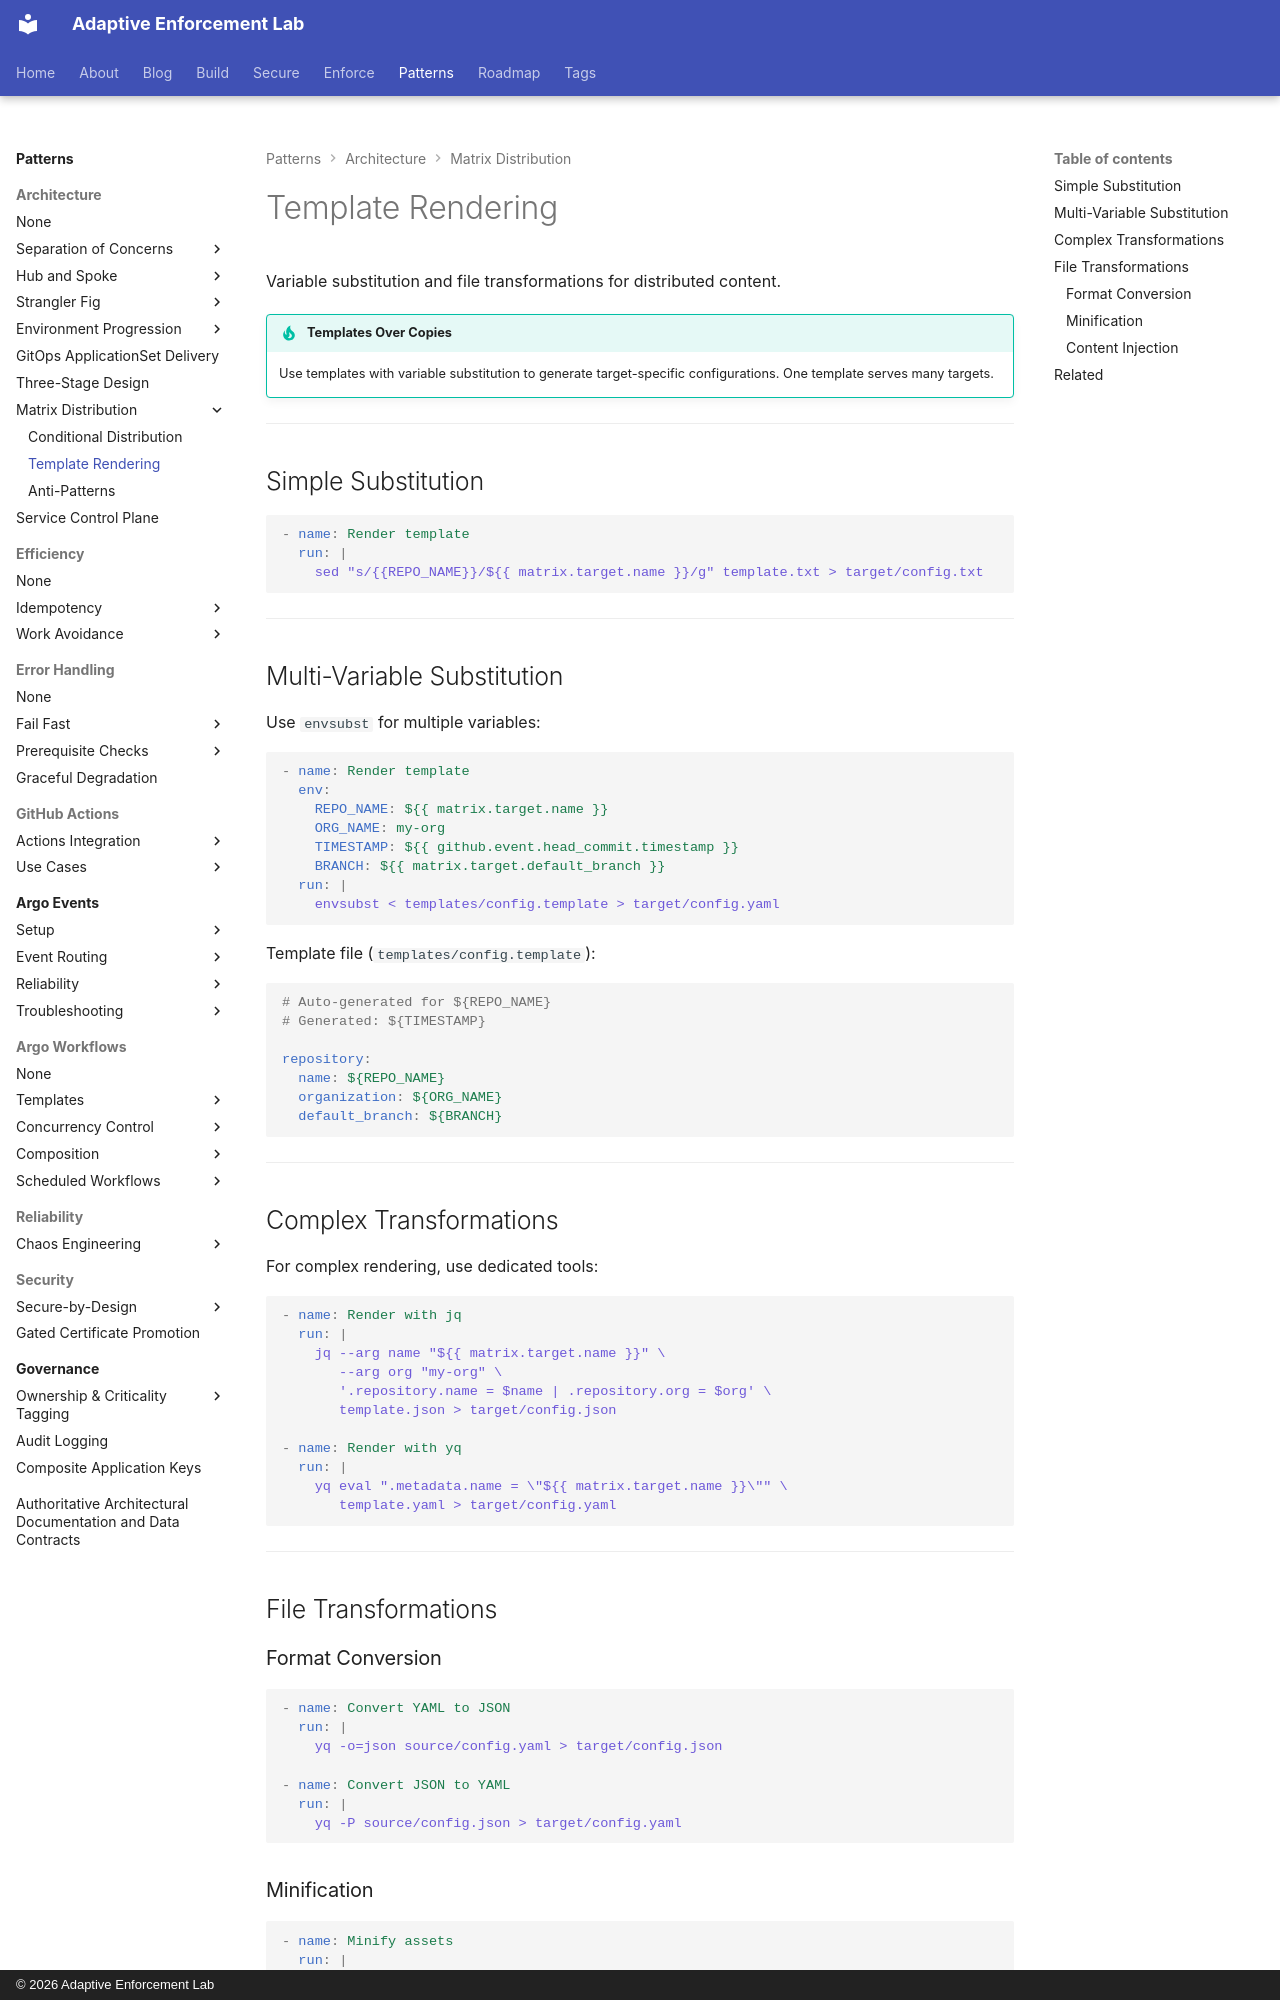

repository: adaptive-enforcement-lab/adaptive-enforcement-lab-com · page: patterns/architecture/matrix-distribution/template-rendering/index.html · generator: mkdocs · copyright: © 2026 Adaptive Enforcement Lab

---
title: Template Rendering
description: >-
  Variable substitution with envsubst, jq transformations, YAML templating, and file format conversions for distributed configuration across multiple targets.
provenance: human
---
# Template Rendering

Variable substitution and file transformations for distributed content.

!!! tip "Templates Over Copies"
    Use templates with variable substitution to generate target-specific configurations. One template serves many targets.

---

## Simple Substitution

```yaml
- name: Render template
  run: |
    sed "s/{{REPO_NAME}}/${{ matrix.target.name }}/g" template.txt > target/config.txt
```

---

## Multi-Variable Substitution

Use `envsubst` for multiple variables:

```yaml
- name: Render template
  env:
    REPO_NAME: ${{ matrix.target.name }}
    ORG_NAME: my-org
    TIMESTAMP: ${{ github.event.head_commit.timestamp }}
    BRANCH: ${{ matrix.target.default_branch }}
  run: |
    envsubst < templates/config.template > target/config.yaml
```

Template file (`templates/config.template`):

```yaml
# Auto-generated for ${REPO_NAME}
# Generated: ${TIMESTAMP}

repository:
  name: ${REPO_NAME}
  organization: ${ORG_NAME}
  default_branch: ${BRANCH}
```

---

## Complex Transformations

For complex rendering, use dedicated tools:

```yaml
- name: Render with jq
  run: |
    jq --arg name "${{ matrix.target.name }}" \
       --arg org "my-org" \
       '.repository.name = $name | .repository.org = $org' \
       template.json > target/config.json

- name: Render with yq
  run: |
    yq eval ".metadata.name = \"${{ matrix.target.name }}\"" \
       template.yaml > target/config.yaml
```

---

## File Transformations

### Format Conversion

```yaml
- name: Convert YAML to JSON
  run: |
    yq -o=json source/config.yaml > target/config.json

- name: Convert JSON to YAML
  run: |
    yq -P source/config.json > target/config.yaml
```
